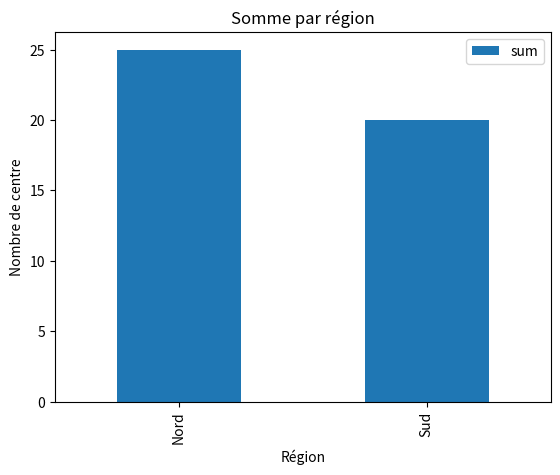

Recreate this plot in Python. (Note: this script raises an exception after producing the figure.)
# -*- coding: utf-8 -*-
"""Pandas DataFrame UltraQuick Tutorial.ipynb

Automatically generated by Colab.

Original file is located at
    https://colab.research.google.com/<link-removed>
"""

#@title Copyright 2020 Google LLC. Double-click here for license information.
# Licensed under the Apache License, Version 2.0 (the "License");
# you may not use this file except in compliance with the License.
# You may obtain a copy of the License at
#
# https://www.apache.org/licenses/LICENSE-2.0
#
# Unless required by applicable law or agreed to in writing, software
# distributed under the License is distributed on an "AS IS" BASIS,
# WITHOUT WARRANTIES OR CONDITIONS OF ANY KIND, either express or implied.
# See the License for the specific language governing permissions and
# limitations under the License.

"""# Colabs

Machine Learning Crash Course uses Colaboratories (Colabs) for all programming exercises. Colab is Google's implementation of [Jupyter Notebook](https://jupyter.org/). For more information about Colabs and how to use them, go to [Welcome to Colaboratory](https://research.google.com/colaboratory).

# Pandas DataFrame UltraQuick Tutorial

This Colab introduces [**DataFrames**](https://pandas.pydata.org/pandas-docs/stable/reference/api/pandas.DataFrame.html), which are the central data structure in the pandas API. This Colab is not a comprehensive DataFrames tutorial.  Rather, this Colab provides a very quick introduction to the parts of DataFrames required to do the other Colab exercises in Machine Learning Crash Course.

A DataFrame is similar to an in-memory spreadsheet. Like a spreadsheet:

  * A DataFrame stores data in cells.
  * A DataFrame has named columns (usually) and numbered rows.

## Import NumPy and pandas modules

Run the following code cell to import the NumPy and pandas modules.
"""

import numpy as np
import pandas as pd

"""## Creating a DataFrame

The following code cell creates a simple DataFrame containing 10 cells organized as follows:

  * 5 rows
  * 2 columns, one named `temperature` and the other named `activity`

The following code cell instantiates a `pd.DataFrame` class to generate a DataFrame. The class takes two arguments:

  * The first argument provides the data to populate the 10 cells. The code cell calls `np.array` to generate the 5x2 NumPy array.
  * The second argument identifies the names of the two columns.

**Note**: Do not redefine variables in the following code cell. Subsequent code cells use these variables.
"""

# Create and populate a 5x2 NumPy array.
my_data = np.array([[0, 3], [10, 7], [20, 9], [30, 14], [40, 15]])

# Create a Python list that holds the names of the two columns.
my_column_names = ['temperature', 'activity']

# Create a DataFrame.
my_dataframe = pd.DataFrame(data=my_data, columns=my_column_names)

# Print the entire DataFrame
print(my_dataframe)

"""## Adding a new column to a DataFrame

You may add a new column to an existing pandas DataFrame just by assigning values to a new column name. For example, the following code creates a third column named `adjusted` in `my_dataframe`:
"""

# Create a new column named adjusted.
my_dataframe["adjusted"] = my_dataframe["activity"] + 2

# Print the entire DataFrame
print(my_dataframe)

"""## Specifying a subset of a DataFrame

Pandas provide multiples ways to isolate specific rows, columns, slices or cells in a DataFrame.
"""

print("Rows #0, #1, and #2:")
print(my_dataframe.head(3), '\n')

print("Row #2:")
print(my_dataframe.iloc[[2]], '\n')

print("Rows #1, #2, and #3:")
print(my_dataframe[1:4], '\n')

print("Column 'temperature':")
print(my_dataframe['temperature'])

"""## Task 1: Create a DataFrame

Do the following:

  1. Create an 3x4 (3 rows x 4 columns) pandas DataFrame in which the columns are named `Eleanor`,  `Chidi`, `Tahani`, and `Jason`.  Populate each of the 12 cells in the DataFrame with a random integer between 0 and 100, inclusive.

  2. Output the following:

     * the entire DataFrame
     * the value in the cell of row #1 of the `Eleanor` column

  3. Create a fifth column named `Janet`, which is populated with the row-by-row sums of `Tahani` and `Jason`.

To complete this task, it helps to know the NumPy basics covered in the NumPy UltraQuick Tutorial.

"""

# Write your code here.

#@title Double-click for a solution to Task 1.

# Create a Python list that holds the names of the four columns.
my_column_names = ['Eleanor', 'Chidi', 'Tahani', 'Jason']

# Create a 3x4 numpy array, each cell populated with a random integer.
my_data = np.random.randint(low=0, high=101, size=(3, 4))

# Create a DataFrame.
df = pd.DataFrame(data=my_data, columns=my_column_names)

# Print the entire DataFrame
print(df)

# Print the value in row #1 of the Eleanor column.
print("\nSecond row of the Eleanor column: %d\n" % df['Eleanor'][1])

# Create a column named Janet whose contents are the sum
# of two other columns.
df['Janet'] = df['Tahani'] + df['Jason']

# Print the enhanced DataFrame
print(df)

"""## Copying a DataFrame (optional)

Pandas provides two different ways to duplicate a DataFrame:

* **Referencing.** If you assign a DataFrame to a new variable, any change to the DataFrame or to the new variable will be reflected in the other.
* **Copying.** If you call the `pd.DataFrame.copy` method, you create a true independent copy.  Changes to the original DataFrame or to the copy will not be reflected in the other.

The difference is subtle, but important.
"""



import pandas as pd

data = {
    'Région': ['Nord', 'Sud', 'Nord'],
    'Valeur': [10, 20, 15]
}

df = pd.DataFrame(data)

summary = df.groupby('Région')['Valeur'].agg(['sum', 'mean', 'count']).reset_index()

print(summary)

import matplotlib.pyplot as plt

# Visualisation des résultats sous forme de barres
summary.plot(x='Région', y='sum', kind='bar', title='Somme par région')
plt.xlabel('Région')
plt.ylabel('Nombre de centre')
plt.show()

import pandas as pd

data = {
    'Région': ['Nord', 'Sud', 'Nord'],
    'Valeur': [10, 20, 15]
}

df = pd.DataFrame(data)

summary = df.groupby('Région')['Valeur'].agg(['sum', 'mean', 'count']).reset_index()

print(summary)

# Create a reference by assigning my_dataframe to a new variable.
print("Experiment with a reference:")
reference_to_df = df

# Print the starting value of a particular cell.
print("  Starting value of df: %d" % df['Jason'][1])
print("  Starting value of reference_to_df: %d\n" % reference_to_df['Jason'][1])

# Modify a cell in df.
df.at[1, 'Jason'] = df['Jason'][1] + 5
print("  Updated df: %d" % df['Jason'][1])
print("  Updated reference_to_df: %d\n\n" % reference_to_df['Jason'][1])

# Create a true copy of my_dataframe
print("Experiment with a true copy:")
copy_of_my_dataframe = my_dataframe.copy()

# Print the starting value of a particular cell.
print("  Starting value of my_dataframe: %d" % my_dataframe['activity'][1])
print("  Starting value of copy_of_my_dataframe: %d\n" % copy_of_my_dataframe['activity'][1])

# Modify a cell in df.
my_dataframe.at[1, 'activity'] = my_dataframe['activity'][1] + 3
print("  Updated my_dataframe: %d" % my_dataframe['activity'][1])
print("  copy_of_my_dataframe does not get updated: %d" % copy_of_my_dataframe['activity'][1])